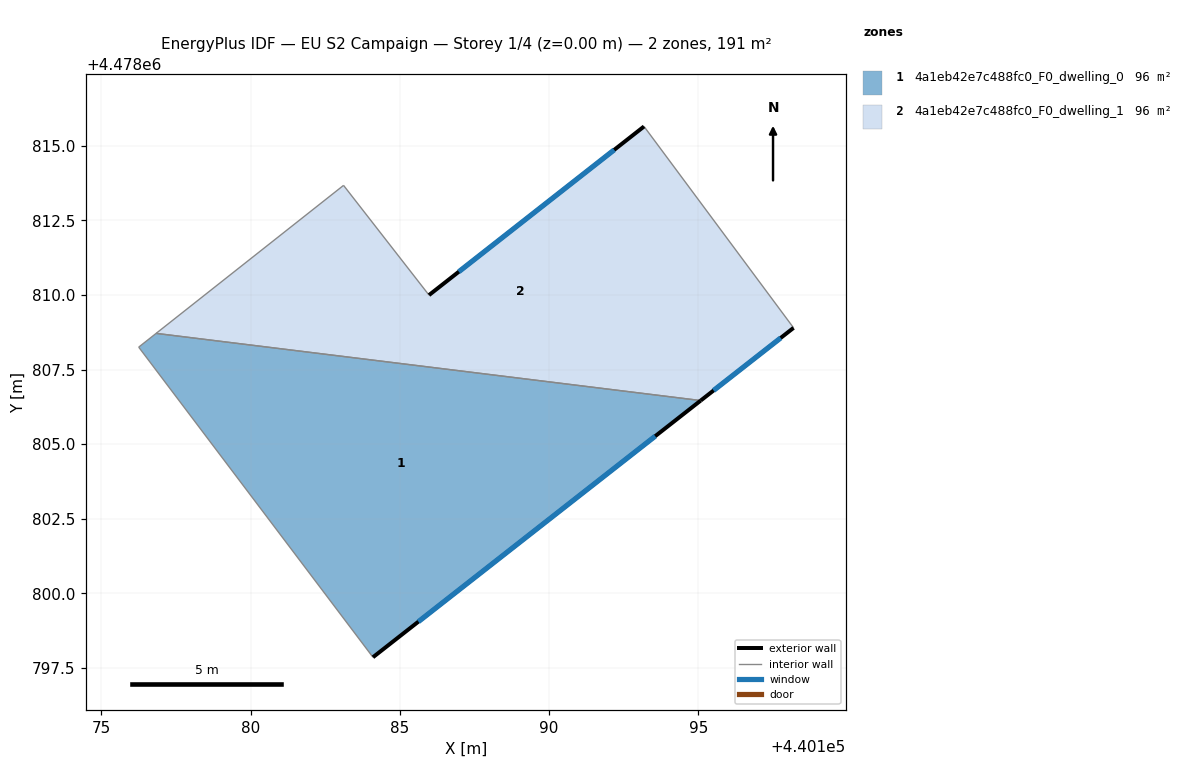
=== STOREY PLAN SPEC (per zone: floor XY polygon, exterior-wall plan segments, windows/doors) ===
zone 1: 4a1eb42e7c488fc0_F0_dwelling_0  (95.6 m²)
  floor: (440195.08, 4478806.46) (440184.10, 4478797.86) (440176.25, 4478808.25) (440176.84, 4478808.71)
  exterior wall: (440184.10, 4478797.86) – (440195.08, 4478806.46)  [13.9 m]
    window: (440185.62, 4478799.06) – (440193.55, 4478805.27)  [21.8 m²]
  interior walls: 3
zone 2: 4a1eb42e7c488fc0_F0_dwelling_1  (95.6 m²)
  floor: (440193.18, 4478815.64) (440198.18, 4478808.90) (440195.08, 4478806.46) (440176.84, 4478808.71) (440183.11, 4478813.67) (440185.97, 4478809.99)
  exterior wall: (440195.08, 4478806.46) – (440198.18, 4478808.90)  [3.9 m]
    window: (440195.51, 4478806.80) – (440197.75, 4478808.56)  [6.2 m²]
  exterior wall: (440193.18, 4478815.64) – (440185.97, 4478809.99)  [9.2 m]
    window: (440192.18, 4478814.86) – (440186.97, 4478810.78)  [14.3 m²]
  interior walls: 4

=== DERIVED (storey summary) ===
Building: EU S2 Campaign
Storey: 1 of 4  (floor level z = 0.00 m)
Storey gross floor area: 191.2 m²
Zones on this storey: 2
  - 4a1eb42e7c488fc0_F0_dwelling_0: floor 95.6 m²; exterior wall 13.9 m (41.8 m²); 1 window(s) 21.8 m²; WWR 52.2%
  - 4a1eb42e7c488fc0_F0_dwelling_1: floor 95.6 m²; exterior wall 13.1 m (39.3 m²); 2 window(s) 20.5 m²; WWR 52.2%
Zone adjacency (shared interzone walls):
  - 4a1eb42e7c488fc0_F0_dwelling_0 ↔ 4a1eb42e7c488fc0_F0_dwelling_1